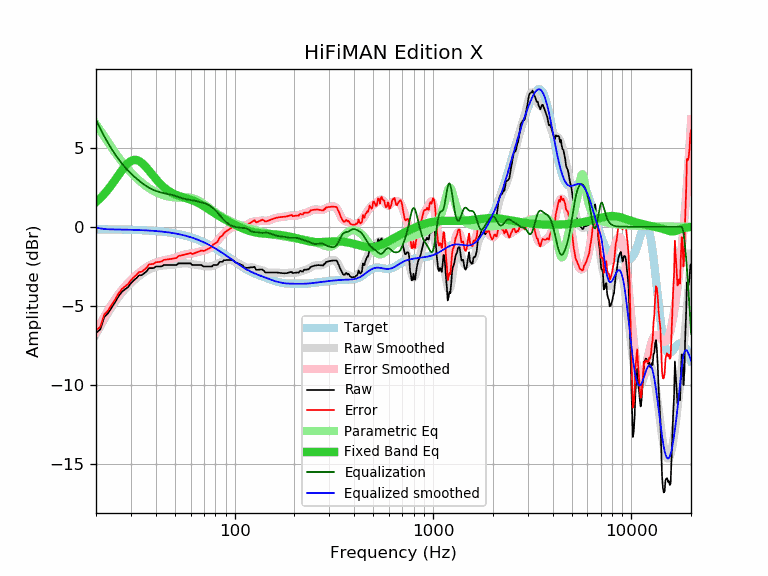

The file beside this chart, header and first rows:
frequency, raw, error, smoothed, error_smoothed, equalization, parametric_eq, equalized_raw, equalized_smoothed, target
20, -6.71, -6.55, -6.78, -6.62, 6.73, 1.56, 0.02, -0.05, -0.16
21, -6.48, -6.32, -6.30, -6.14, 6.19, 1.80, -0.29, -0.10, -0.16
22, -5.71, -5.55, -5.85, -5.69, 5.71, 2.06, 0.00, -0.14, -0.16
23, -5.45, -5.28, -5.44, -5.28, 5.28, 2.35, -0.17, -0.16, -0.17
24, -5.09, -4.92, -5.07, -4.90, 4.90, 2.65, -0.19, -0.17, -0.17
25, -4.75, -4.58, -4.73, -4.56, 4.56, 2.96, -0.19, -0.17, -0.17
26, -4.38, -4.21, -4.44, -4.26, 4.26, 3.27, -0.12, -0.17, -0.17
27, -4.11, -3.93, -4.17, -3.99, 3.99, 3.56, -0.12, -0.18, -0.18
28, -3.95, -3.77, -3.94, -3.76, 3.76, 3.81, -0.19, -0.18, -0.18
29, -3.81, -3.62, -3.73, -3.55, 3.55, 4.01, -0.26, -0.19, -0.19
30, -3.56, -3.37, -3.55, -3.36, 3.36, 4.15, -0.20, -0.19, -0.19
31, -3.38, -3.18, -3.39, -3.19, 3.19, 4.22, -0.19, -0.20, -0.20
32, -3.24, -3.04, -3.24, -3.04, 3.04, 4.21, -0.20, -0.20, -0.20
33, -3.06, -2.85, -3.11, -2.90, 2.90, 4.15, -0.16, -0.21, -0.21
34, -3.06, -2.84, -2.99, -2.77, 2.77, 4.04, -0.29, -0.22, -0.22
35, -2.93, -2.71, -2.88, -2.66, 2.66, 3.89, -0.27, -0.22, -0.22
36, -2.81, -2.58, -2.79, -2.56, 2.56, 3.72, -0.25, -0.23, -0.23
37, -2.61, -2.37, -2.71, -2.47, 2.47, 3.54, -0.14, -0.24, -0.24
38, -2.61, -2.36, -2.64, -2.39, 2.39, 3.36, -0.22, -0.25, -0.25
39, -2.61, -2.35, -2.58, -2.32, 2.32, 3.19, -0.29, -0.26, -0.26
40, -2.51, -2.24, -2.54, -2.27, 2.27, 3.02, -0.24, -0.27, -0.27
41, -2.51, -2.23, -2.50, -2.22, 2.22, 2.87, -0.29, -0.28, -0.28
42, -2.51, -2.22, -2.48, -2.18, 2.18, 2.73, -0.33, -0.29, -0.29
43, -2.49, -2.18, -2.46, -2.15, 2.15, 2.60, -0.34, -0.31, -0.31
44, -2.41, -2.09, -2.44, -2.12, 2.12, 2.49, -0.29, -0.32, -0.32
45, -2.41, -2.08, -2.43, -2.10, 2.10, 2.39, -0.31, -0.33, -0.33
46, -2.41, -2.06, -2.42, -2.07, 2.07, 2.30, -0.34, -0.35, -0.35
47, -2.41, -2.04, -2.41, -2.05, 2.05, 2.22, -0.36, -0.37, -0.37
48, -2.41, -2.03, -2.40, -2.02, 2.02, 2.15, -0.39, -0.38, -0.38
49, -2.41, -2.01, -2.39, -1.99, 1.99, 2.09, -0.42, -0.40, -0.40
50, -2.41, -1.99, -2.38, -1.96, 1.96, 2.04, -0.45, -0.42, -0.42
51, -2.41, -1.97, -2.36, -1.92, 1.92, 2.00, -0.49, -0.44, -0.44
52, -2.31, -1.85, -2.35, -1.89, 1.89, 1.96, -0.42, -0.46, -0.46
53, -2.31, -1.83, -2.33, -1.85, 1.85, 1.92, -0.46, -0.48, -0.48
54, -2.31, -1.81, -2.32, -1.81, 1.81, 1.89, -0.50, -0.51, -0.51
55, -2.31, -1.78, -2.31, -1.78, 1.78, 1.86, -0.53, -0.53, -0.53
56, -2.31, -1.76, -2.31, -1.76, 1.76, 1.83, -0.56, -0.55, -0.55
57, -2.31, -1.73, -2.31, -1.73, 1.73, 1.80, -0.58, -0.58, -0.58
58, -2.31, -1.71, -2.32, -1.72, 1.72, 1.77, -0.59, -0.60, -0.60
59, -2.31, -1.68, -2.33, -1.70, 1.70, 1.74, -0.61, -0.63, -0.63
60, -2.31, -1.65, -2.35, -1.69, 1.69, 1.71, -0.62, -0.66, -0.66
61, -2.41, -1.72, -2.36, -1.67, 1.67, 1.68, -0.74, -0.69, -0.69
62, -2.41, -1.69, -2.38, -1.66, 1.66, 1.64, -0.75, -0.72, -0.72
63, -2.41, -1.66, -2.39, -1.64, 1.64, 1.61, -0.77, -0.75, -0.75
64, -2.41, -1.63, -2.40, -1.62, 1.62, 1.57, -0.79, -0.78, -0.78
65, -2.41, -1.60, -2.41, -1.60, 1.60, 1.53, -0.81, -0.81, -0.81
66, -2.41, -1.56, -2.42, -1.58, 1.58, 1.48, -0.83, -0.85, -0.85
67, -2.41, -1.53, -2.44, -1.56, 1.56, 1.44, -0.85, -0.88, -0.88
68, -2.41, -1.50, -2.45, -1.54, 1.54, 1.39, -0.87, -0.91, -0.91
69, -2.47, -1.52, -2.47, -1.52, 1.52, 1.34, -0.95, -0.95, -0.95
70, -2.51, -1.52, -2.48, -1.50, 1.50, 1.30, -1.01, -0.99, -0.99
71, -2.51, -1.49, -2.50, -1.47, 1.47, 1.25, -1.04, -1.02, -1.02
72, -2.51, -1.45, -2.51, -1.45, 1.45, 1.20, -1.06, -1.06, -1.06
73, -2.51, -1.41, -2.51, -1.41, 1.41, 1.15, -1.10, -1.10, -1.10
74, -2.51, -1.37, -2.51, -1.38, 1.38, 1.10, -1.13, -1.14, -1.14
75, -2.51, -1.34, -2.51, -1.33, 1.33, 1.05, -1.18, -1.17, -1.17
76, -2.51, -1.30, -2.49, -1.28, 1.28, 1.01, -1.23, -1.21, -1.21
77, -2.50, -1.25, -2.48, -1.23, 1.23, 0.96, -1.27, -1.25, -1.25
78, -2.41, -1.12, -2.46, -1.17, 1.17, 0.91, -1.24, -1.29, -1.29
79, -2.41, -1.08, -2.44, -1.10, 1.10, 0.87, -1.31, -1.33, -1.33
... 553 more rows
